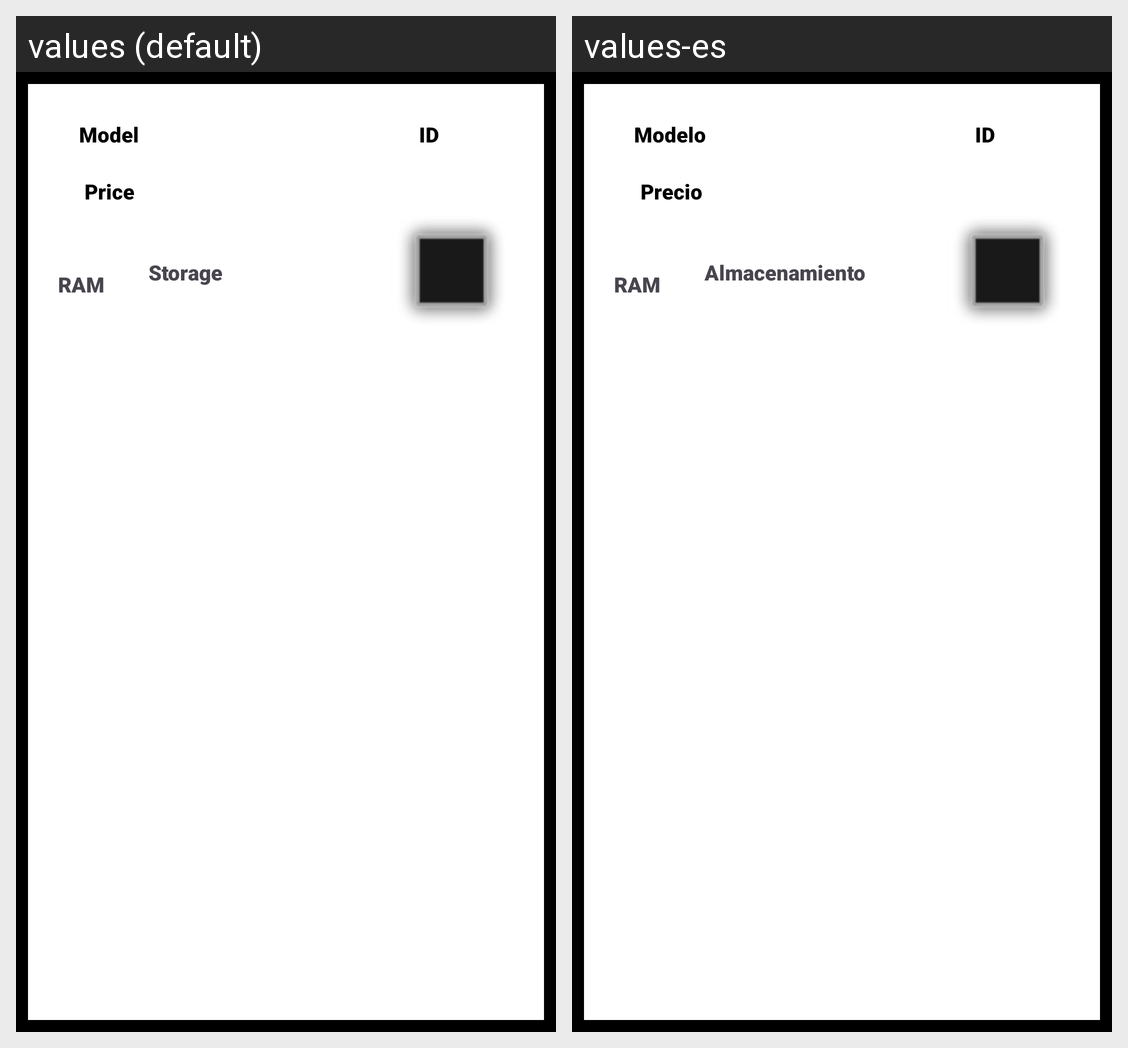

Locale-by-locale string values for the Android screen shown in this grid:
Android screen res/layout/list_cel_view.xml rendered under 2 locales, left to right: values (default), values-es. Device: Nexus 5 (rendered at 1080×1920; each locale shown at half size, 540×960, under a caption strip naming it); theme Theme.Jesusexa.
Strings drawn on this screen, with the default value and each locale's value (text and hints the layout hard-codes, and strings that could not be matched under every locale, appear in the picture but are not listed):

model
  values: Model
  values-es: Modelo

id
  values: ID
  values-es: ID  [not translated; the default value is used]

price
  values: Price
  values-es: Precio

storage
  values: Storage
  values-es: Almacenamiento

ram
  values: RAM
  values-es: RAM  [not translated; the default value is used]
